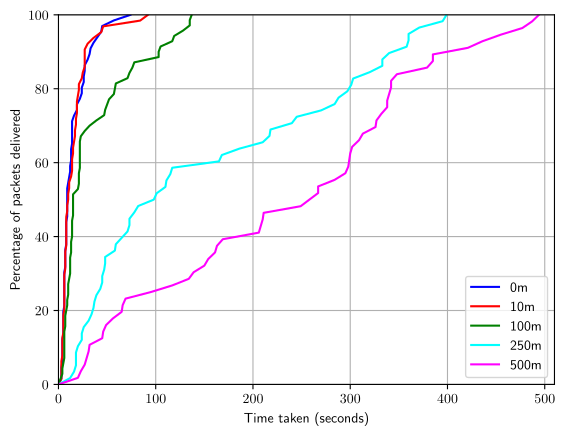

The script that saved this image:
import matplotlib.pyplot as plt
import numpy as np
import matplotlib

matplotlib.use("pgf")
matplotlib.rcParams.update({
    "pgf.texsystem": "pdflatex",
    'font.family': 'sans-serif',
    'text.usetex': True,
    'pgf.rcfonts': False,
})

results0 = [0, 6, 30, 3, 11, 6, 6, 45, 44, 36, 74, 33, 32, 22, 19, 57, 10, 7, 7, 7, 40, 6, 6, 12, 9, 26, 24, 24, 13, 9, 27, 27, 26, 14, 14, 9, 3, 9, 9, 9, 19, 14, 8, 5, 16, 14, 13, 13, 5, 7, 6, 4, 8, 8, 4, 8, 6, 5, 8, 3, 12, 4, 5, 14, 5, 4, 4]
results10 = [0, 5, 6, 6, 3, 10, 8, 8, 8, 7, 3, 3, 3, 7, 4, 4, 5, 6, 6, 6, 36, 30, 27, 17, 8, 6, 19, 19, 18, 17, 10, 21, 20, 15, 14, 5, 4, 4, 5,  27, 27, 27, 25, 24, 21, 92, 19, 15, 13, 84, 46, 9, 9, 14,  11, 7, 6, 7, 44, 8, 8, 18, 16, 14, 11]
results100 = [0, 76, 58, 23, 21, 21, 14, 10, 39, 6, 6, 59, 6, 6, 22, 22, 15, 13, 13, 12, 10, 9, 21, 12, 12, 12, 52, 22, 14, 137, 135, 135, 128, 119, 117, 105, 103, 103, 5, 2, 22, 22, 22, 15, 78, 8, 71, 10, 9, 14, 14, 73, 6, 15, 15, 15, 13, 7, 57, 7, 50, 48, 47, 32, 27, 20, 11, 4, 4, 7, 6]
results250 = [0, 303, 78, 39, 333, 12, 47, 117, 18, 210, 58, 73, 333, 16, 34, 165, 45, 371, 168, 399, 36, 18, 360, 45, 110, 111, 358, 284, 320, 65, 20, 186, 71, 301, 395, 31, 82, 340, 101, 288, 115, 240, 217, 48, 245, 59, 37, 26, 18, 24, 24, 48, 43, 73, 218, 98, 270, 360, 297]
results500 = [0, 249, 385, 313, 267, 32, 69, 295, 342, 302, 56, 27, 29, 338, 65, 208, 45, 455, 487, 139, 66, 49, 95, 211, 117, 163, 154, 327, 300, 23, 477, 206, 134, 46, 31, 309, 20, 379, 299, 421, 298, 326, 258, 342, 338, 284, 340, 348, 150, 210, 267, 385, 494, 436, 169, 332, 161]


results0.sort()
results10.sort()
results100.sort()
results250.sort()
results500.sort()

per0=[0]
per10=[0]
per100=[0]
per250=[0]
per500=[0]

temp = 100/(len(results0)-1)
for x in range(1, len(results0)):
    per0.append(temp*x)

temp = 100/(len(results10)-1)
for x in range(1, len(results10)):
    per10.append(temp*x)


temp = 100/(len(results100)-1)
for x in range(1, len(results100)):
    per100.append(temp*x)


temp = 100/(len(results250)-1)
for x in range(1, len(results250)):
    per250.append(temp*x)

temp = 100/(len(results500)-1)
for x in range(1, len(results500)):
    per500.append(temp*x)

plt.xlim(0, 510)
plt.ylim(0, 100)
plt.grid()

"""
plt.plot(results0, per0, color="blue", label='0m',  marker='.')
plt.plot(results10, per10, color="red", label='10m', marker='+')
plt.plot(results100, per100, color="green", label='100m', marker='d')
plt.plot(results250, per250, color="cyan", label='250m', marker='*')
plt.plot(results500, per500, color="magenta", label='500m', marker='s')
"""

plt.plot(results0, per0, color="blue", label='0m')
plt.plot(results10, per10, color="red", label='10m')
plt.plot(results100, per100, color="green", label='100m')
plt.plot(results250, per250, color="cyan", label='250m')
plt.plot(results500, per500, color="magenta", label='500m')


plt.legend(loc='lower right')
plt.xlabel("Time taken (seconds)")
plt.ylabel("Percentage of packets delivered")

plt.savefig('percentages.pgf')
